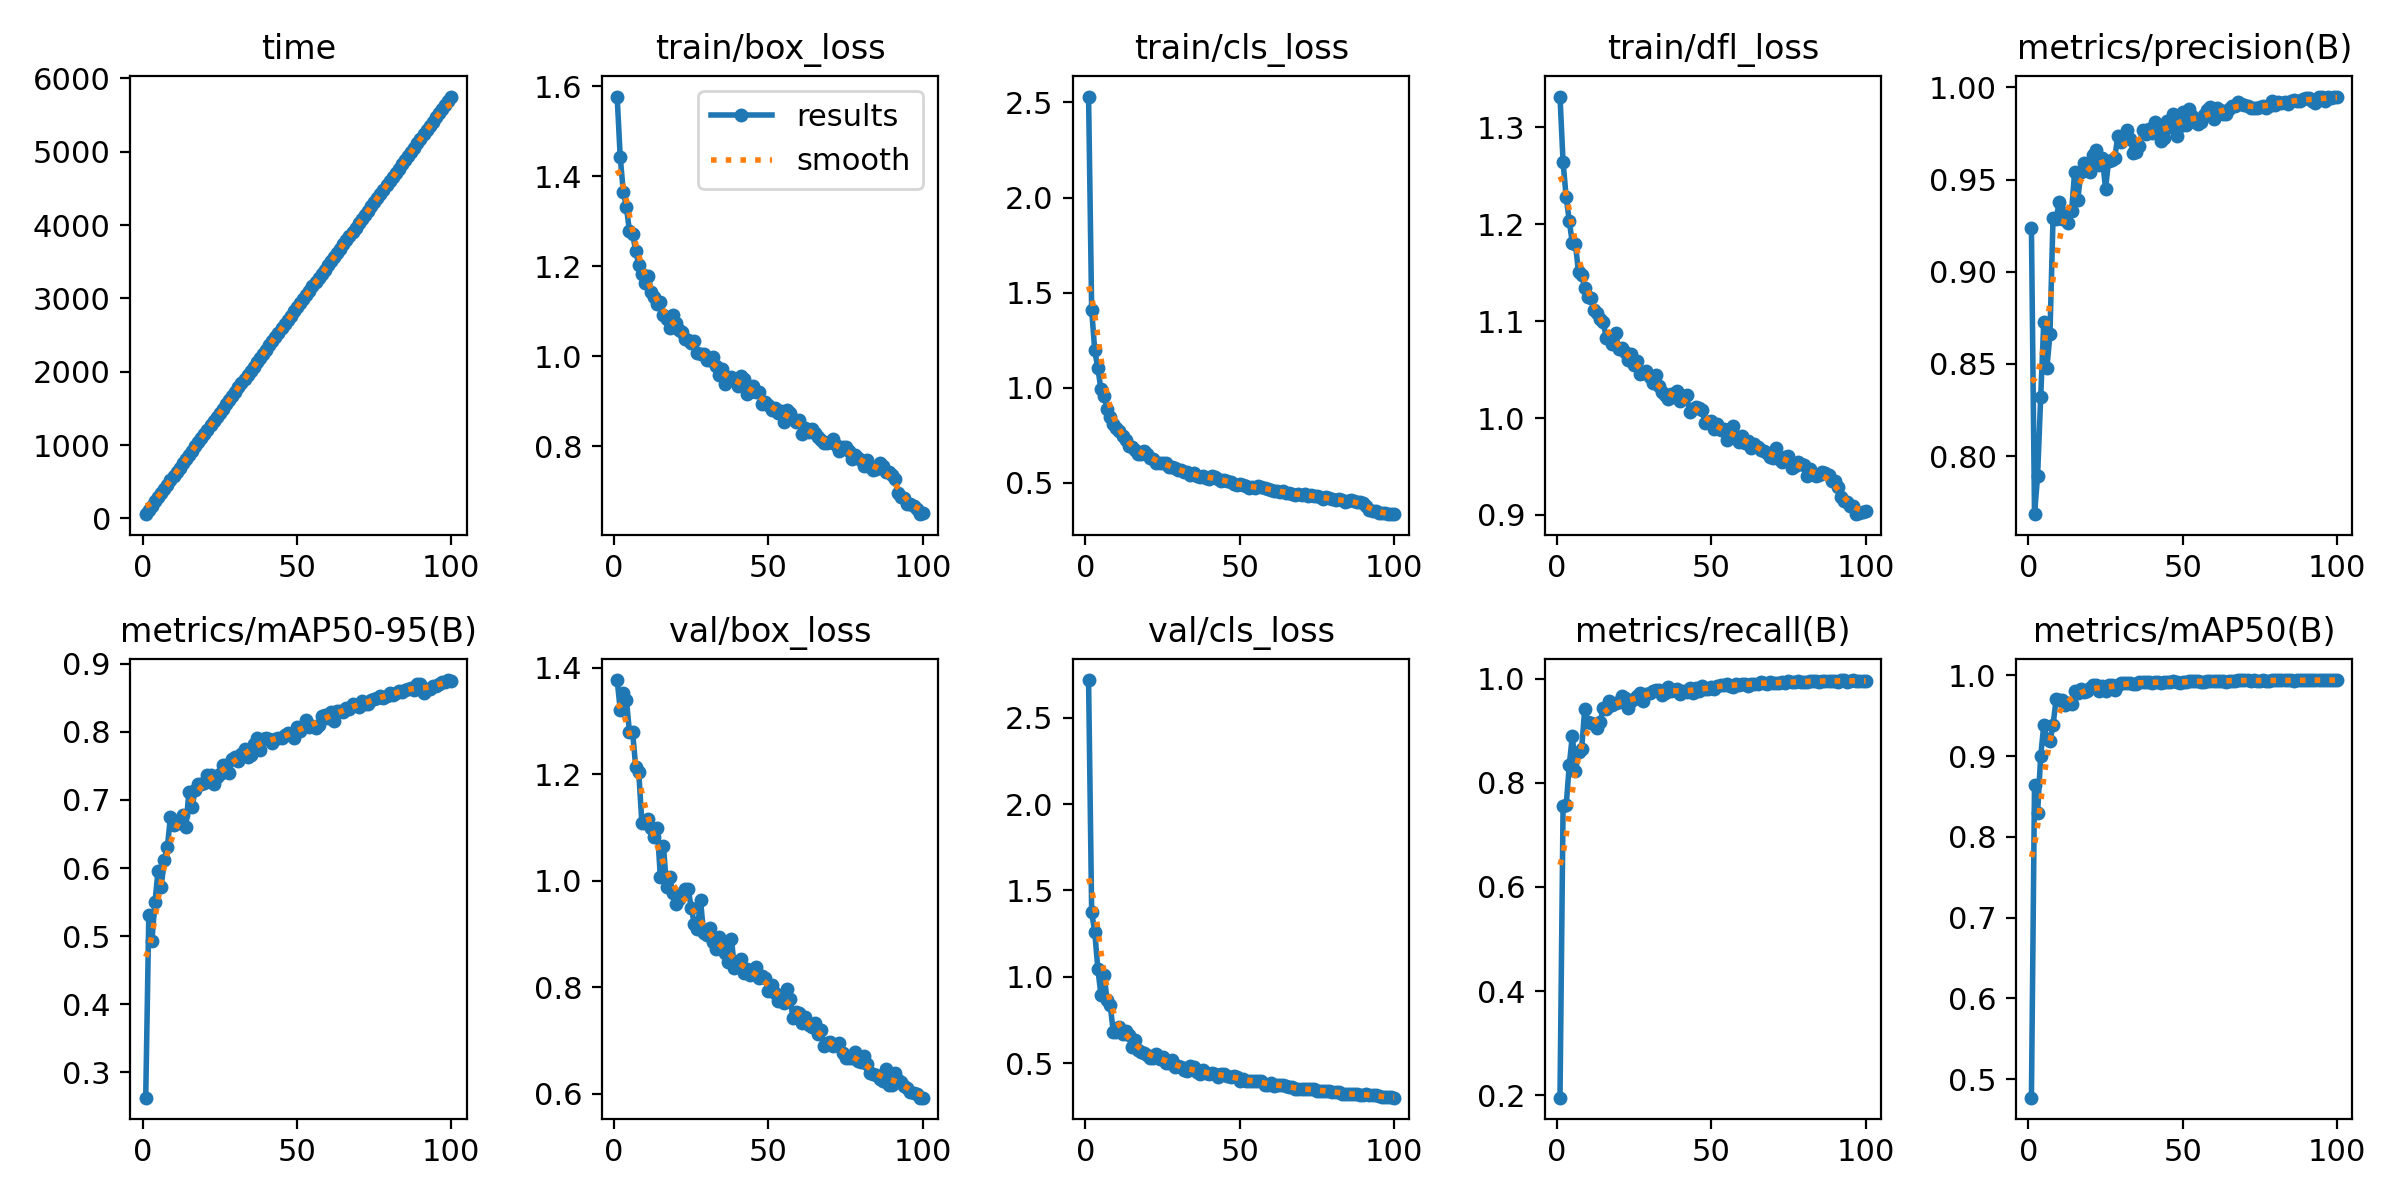

The table this chart was drawn from, first rows:
epoch, time, train/box_loss, train/cls_loss, train/dfl_loss, metrics/precision(B), metrics/recall(B), metrics/mAP50(B), metrics/mAP50-95(B), val/box_loss, val/cls_loss, val/dfl_loss, lr/pg0, lr/pg1, lr/pg2
1, 58.34, 1.577, 2.531, 1.332, 0.9236, 0.1955, 0.4773, 0.2631, 1.377, 2.718, 1.21, 0.0004688, 0.0004688, 0.0004688
2, 116.4, 1.442, 1.41, 1.264, 0.7685, 0.7561, 0.864, 0.5311, 1.321, 1.373, 1.2, 0.0009357, 0.0009357, 0.0009357
3, 174.9, 1.365, 1.196, 1.228, 0.7893, 0.7563, 0.8301, 0.4934, 1.353, 1.26, 1.253, 0.001393, 0.001393, 0.001393
4, 232.9, 1.331, 1.103, 1.204, 0.8319, 0.8333, 0.8997, 0.5505, 1.339, 1.045, 1.232, 0.001387, 0.001387, 0.001387
5, 290.8, 1.278, 0.9929, 1.18, 0.8728, 0.8906, 0.9383, 0.5961, 1.279, 0.897, 1.202, 0.001372, 0.001372, 0.001372
6, 347.9, 1.272, 0.9573, 1.179, 0.8475, 0.8217, 0.9207, 0.5723, 1.28, 1.011, 1.229, 0.001358, 0.001358, 0.001358
7, 404.1, 1.235, 0.888, 1.151, 0.8661, 0.8587, 0.9185, 0.6114, 1.215, 0.8663, 1.171, 0.001344, 0.001344, 0.001344
8, 462.5, 1.202, 0.8457, 1.148, 0.929, 0.8639, 0.9381, 0.6309, 1.204, 0.8378, 1.193, 0.00133, 0.00133, 0.00133
9, 521.4, 1.182, 0.809, 1.134, 0.9285, 0.9409, 0.9703, 0.6745, 1.109, 0.6807, 1.104, 0.001316, 0.001316, 0.001316
10, 579.2, 1.162, 0.7862, 1.125, 0.9379, 0.9172, 0.9689, 0.6636, 1.109, 0.682, 1.128, 0.001302, 0.001302, 0.001302
11, 637, 1.179, 0.7717, 1.124, 0.9285, 0.914, 0.9689, 0.669, 1.117, 0.7117, 1.129, 0.001288, 0.001288, 0.001288
12, 694.1, 1.143, 0.7447, 1.112, 0.9321, 0.9121, 0.9626, 0.666, 1.1, 0.6668, 1.12, 0.001273, 0.001273, 0.001273
13, 751.2, 1.132, 0.7253, 1.109, 0.9266, 0.9052, 0.9656, 0.6781, 1.083, 0.6861, 1.104, 0.001259, 0.001259, 0.001259
14, 808.4, 1.116, 0.693, 1.102, 0.9328, 0.9158, 0.9644, 0.6605, 1.098, 0.6653, 1.111, 0.001245, 0.001245, 0.001245
15, 865.8, 1.119, 0.6863, 1.099, 0.954, 0.944, 0.9804, 0.7117, 1.007, 0.5903, 1.057, 0.001231, 0.001231, 0.001231
16, 924.9, 1.092, 0.6722, 1.082, 0.9388, 0.941, 0.9777, 0.6898, 1.066, 0.634, 1.089, 0.001217, 0.001217, 0.001217
17, 981.7, 1.083, 0.6536, 1.084, 0.9539, 0.9564, 0.9835, 0.714, 0.9882, 0.5785, 1.062, 0.001203, 0.001203, 0.001203
18, 1038, 1.063, 0.6492, 1.076, 0.9588, 0.9487, 0.9791, 0.7229, 1.007, 0.5616, 1.054, 0.001189, 0.001189, 0.001189
19, 1096, 1.091, 0.6667, 1.088, 0.9561, 0.9523, 0.9799, 0.7239, 0.9773, 0.5589, 1.037, 0.001174, 0.001174, 0.001174
20, 1153, 1.075, 0.6486, 1.071, 0.9542, 0.9543, 0.9841, 0.7255, 0.9557, 0.5474, 1.029, 0.00116, 0.00116, 0.00116
21, 1212, 1.058, 0.6327, 1.073, 0.9635, 0.9662, 0.9874, 0.7359, 0.9656, 0.5293, 1.038, 0.001146, 0.001146, 0.001146
22, 1269, 1.054, 0.6264, 1.068, 0.9658, 0.9626, 0.9884, 0.7373, 0.9766, 0.5284, 1.041, 0.001132, 0.001132, 0.001132
23, 1327, 1.037, 0.6044, 1.06, 0.9576, 0.9442, 0.9804, 0.7235, 0.9838, 0.5528, 1.056, 0.001118, 0.001118, 0.001118
24, 1383, 1.036, 0.605, 1.066, 0.9617, 0.9561, 0.9861, 0.7331, 0.9849, 0.5226, 1.039, 0.001104, 0.001104, 0.001104
25, 1441, 1.03, 0.6046, 1.055, 0.9449, 0.9606, 0.9809, 0.738, 0.9487, 0.5378, 1.031, 0.001089, 0.001089, 0.001089
26, 1499, 1.033, 0.6064, 1.059, 0.9601, 0.9663, 0.9874, 0.7509, 0.9193, 0.5025, 1.013, 0.001075, 0.001075, 0.001075
27, 1557, 1.007, 0.5808, 1.045, 0.9608, 0.9723, 0.9878, 0.7517, 0.9087, 0.4992, 1.01, 0.001061, 0.001061, 0.001061
28, 1615, 1.004, 0.5826, 1.047, 0.9619, 0.9561, 0.9818, 0.7394, 0.964, 0.5175, 1.027, 0.001047, 0.001047, 0.001047
29, 1670, 1.005, 0.5765, 1.048, 0.9737, 0.9708, 0.9878, 0.76, 0.9015, 0.4783, 1.002, 0.001033, 0.001033, 0.001033
30, 1728, 0.9922, 0.5662, 1.042, 0.9704, 0.972, 0.9899, 0.7623, 0.8983, 0.4833, 1.009, 0.001019, 0.001019, 0.001019
31, 1786, 0.9919, 0.5694, 1.036, 0.9719, 0.9761, 0.9908, 0.7565, 0.9105, 0.4744, 0.9979, 0.001005, 0.001005, 0.001005
32, 1843, 0.9977, 0.5577, 1.044, 0.9767, 0.9777, 0.9898, 0.7676, 0.8857, 0.4626, 1.002, 0.0009904, 0.0009904, 0.0009904
33, 1900, 0.9779, 0.5553, 1.033, 0.9719, 0.9779, 0.9905, 0.7749, 0.8721, 0.4524, 0.9895, 0.0009763, 0.0009763, 0.0009763
34, 1958, 0.9573, 0.5426, 1.027, 0.9643, 0.9688, 0.9886, 0.7625, 0.8941, 0.4809, 1.003, 0.0009621, 0.0009621, 0.0009621
35, 2016, 0.9723, 0.5535, 1.024, 0.9651, 0.9721, 0.9894, 0.7658, 0.8798, 0.4768, 0.9984, 0.000948, 0.000948, 0.000948
36, 2071, 0.9393, 0.5366, 1.019, 0.9684, 0.9828, 0.9913, 0.7823, 0.8635, 0.4476, 0.9836, 0.0009339, 0.0009339, 0.0009339
37, 2129, 0.9503, 0.5321, 1.024, 0.9769, 0.9767, 0.9918, 0.791, 0.8479, 0.4392, 0.9779, 0.0009197, 0.0009197, 0.0009197
38, 2187, 0.9539, 0.533, 1.022, 0.9747, 0.9782, 0.9912, 0.7734, 0.8911, 0.4598, 0.999, 0.0009056, 0.0009056, 0.0009056
39, 2244, 0.9486, 0.5263, 1.028, 0.9773, 0.9796, 0.9916, 0.7889, 0.8357, 0.4404, 0.9725, 0.0008914, 0.0008914, 0.0008914
40, 2302, 0.9337, 0.5211, 1.018, 0.9753, 0.9695, 0.9905, 0.791, 0.8448, 0.4378, 0.9796, 0.0008773, 0.0008773, 0.0008773
41, 2361, 0.9552, 0.535, 1.023, 0.9812, 0.9757, 0.9913, 0.789, 0.8529, 0.4432, 0.9761, 0.0008631, 0.0008631, 0.0008631
42, 2419, 0.9485, 0.5304, 1.024, 0.9772, 0.9743, 0.991, 0.7839, 0.8261, 0.4371, 0.9701, 0.000849, 0.000849, 0.000849
43, 2477, 0.9154, 0.5194, 1.006, 0.9711, 0.9816, 0.9905, 0.7901, 0.8333, 0.4212, 0.9659, 0.0008348, 0.0008348, 0.0008348
44, 2531, 0.921, 0.5099, 1.009, 0.9727, 0.9716, 0.991, 0.7905, 0.8237, 0.4379, 0.9648, 0.0008207, 0.0008207, 0.0008207
45, 2590, 0.9345, 0.5148, 1.012, 0.9819, 0.9814, 0.9922, 0.7915, 0.8297, 0.434, 0.9668, 0.0008065, 0.0008065, 0.0008065
46, 2648, 0.9203, 0.5068, 1.01, 0.9787, 0.9759, 0.9915, 0.7955, 0.8377, 0.4233, 0.966, 0.0007924, 0.0007924, 0.0007924
47, 2706, 0.9212, 0.5058, 1.008, 0.9853, 0.985, 0.9926, 0.7975, 0.8164, 0.4183, 0.962, 0.0007782, 0.0007782, 0.0007782
48, 2764, 0.8942, 0.4948, 0.9948, 0.9736, 0.9806, 0.9915, 0.7947, 0.8206, 0.4248, 0.9607, 0.0007641, 0.0007641, 0.0007641
49, 2821, 0.898, 0.4908, 0.9956, 0.9789, 0.9794, 0.9903, 0.7914, 0.8163, 0.4214, 0.9658, 0.0007499, 0.0007499, 0.0007499
50, 2880, 0.8921, 0.4949, 0.9972, 0.9869, 0.9835, 0.992, 0.8063, 0.7922, 0.3973, 0.9509, 0.0007358, 0.0007358, 0.0007358
51, 2937, 0.8811, 0.4878, 0.9885, 0.9795, 0.9802, 0.9921, 0.8019, 0.8037, 0.4059, 0.955, 0.0007216, 0.0007216, 0.0007216
52, 2991, 0.8851, 0.4835, 0.9936, 0.988, 0.986, 0.9923, 0.8074, 0.7895, 0.3974, 0.9475, 0.0007075, 0.0007075, 0.0007075
53, 3049, 0.8744, 0.4746, 0.9874, 0.9842, 0.9866, 0.9925, 0.8166, 0.7743, 0.3988, 0.9414, 0.0006934, 0.0006934, 0.0006934
54, 3107, 0.878, 0.4759, 0.9889, 0.9813, 0.9876, 0.9922, 0.8069, 0.7822, 0.3976, 0.9455, 0.0006792, 0.0006792, 0.0006792
55, 3165, 0.8542, 0.4711, 0.9774, 0.9801, 0.9892, 0.993, 0.8083, 0.7705, 0.396, 0.9399, 0.0006651, 0.0006651, 0.0006651
56, 3222, 0.8813, 0.4843, 0.9891, 0.9811, 0.9854, 0.9916, 0.8055, 0.7964, 0.3981, 0.9452, 0.0006509, 0.0006509, 0.0006509
57, 3280, 0.8735, 0.4782, 0.9922, 0.9848, 0.984, 0.9916, 0.8104, 0.7778, 0.3934, 0.9396, 0.0006368, 0.0006368, 0.0006368
58, 3336, 0.8616, 0.4707, 0.9789, 0.9879, 0.9901, 0.9933, 0.8236, 0.7428, 0.3756, 0.9304, 0.0006226, 0.0006226, 0.0006226
59, 3393, 0.8533, 0.4668, 0.9751, 0.9894, 0.9877, 0.9928, 0.8248, 0.7528, 0.3739, 0.9335, 0.0006085, 0.0006085, 0.0006085
60, 3449, 0.8578, 0.4642, 0.9816, 0.9826, 0.99, 0.9931, 0.8202, 0.7506, 0.3851, 0.934, 0.0005943, 0.0005943, 0.0005943
... 40 more rows
